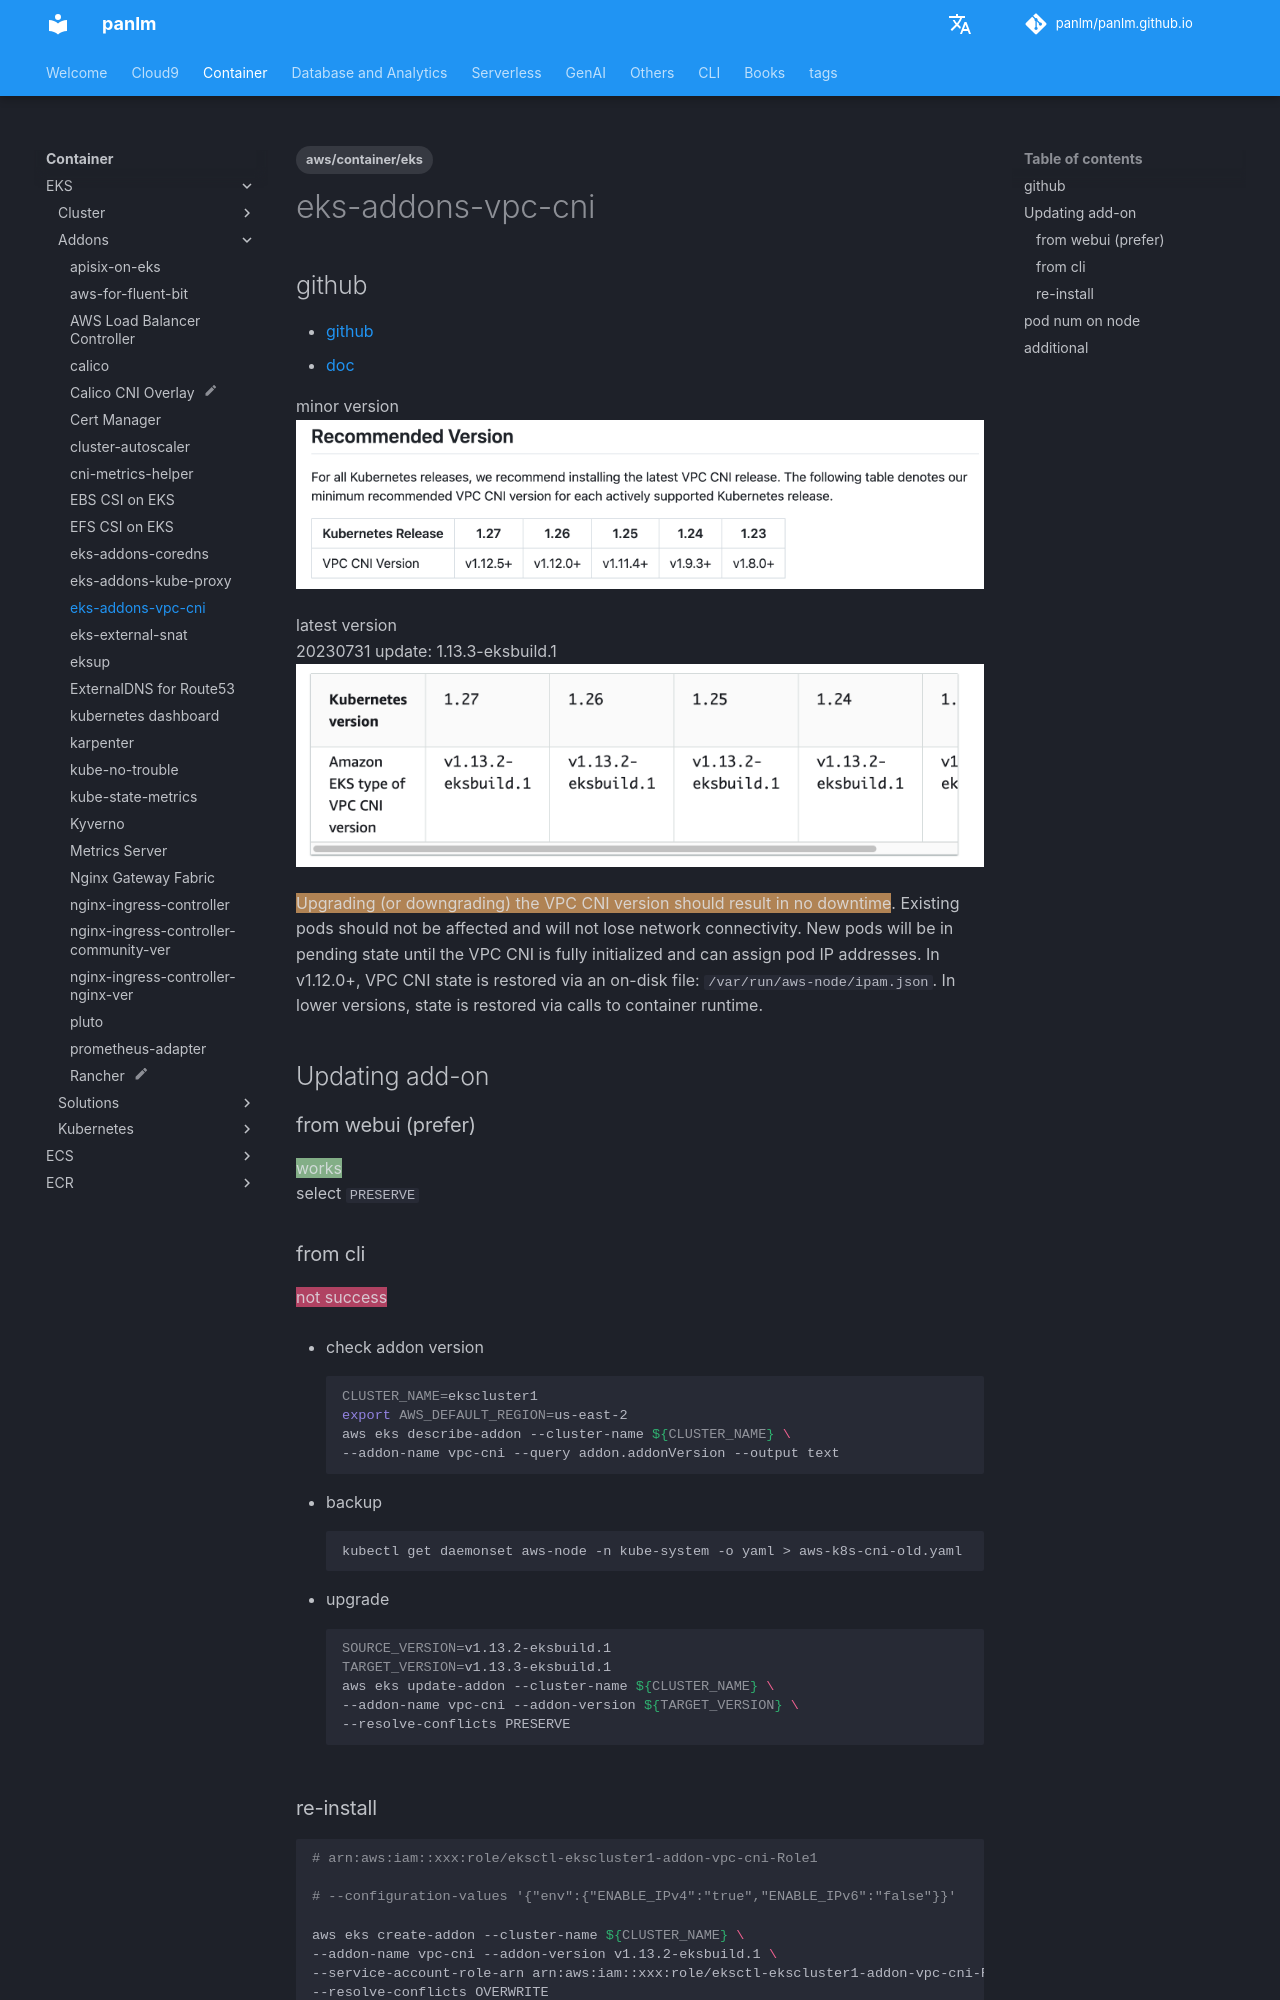

repository: panlm/panlm.github.io · page: EKS/addons/eks-addons-vpc-cni/index.html · generator: mkdocs

---
title: eks-addons-vpc-cni
description: eks-addons-vpc-cni
created: 2023-07-31 08:44:28.400000
last_modified: 2024-04-18
tags:
- aws/container/eks
permalink: git-mkdocs/eks/addons/eks-addons-vpc-cni
---

# eks-addons-vpc-cni
## github
- [github](https://github.com/aws/amazon-vpc-cni-k8s) 
- [doc](https://docs.aws.amazon.com/eks/latest/userguide/managing-vpc-cni.html) 

minor version
![eks-addons-vpc-cni-png-1.png](../../git-attachment/eks-addons-vpc-cni-png-1.png)

latest version 
20230731 update: 1.13.3-eksbuild.1
![eks-addons-vpc-cni-png-2.png](../../git-attachment/eks-addons-vpc-cni-png-2.png)


<mark style="background: #FFB86CA6;">Upgrading (or downgrading) the VPC CNI version should result in no downtime</mark>. Existing pods should not be affected and will not lose network connectivity. New pods will be in pending state until the VPC CNI is fully initialized and can assign pod IP addresses. In v1.12.0+, VPC CNI state is restored via an on-disk file: `/var/run/aws-node/ipam.json`. In lower versions, state is restored via calls to container runtime.


## Updating add-on 
### from webui (prefer)
<mark style="background: #BBFABBA6;">works</mark>
select `PRESERVE` 

### from cli
<mark style="background: #FF5582A6;">not success</mark>

- check addon version
```sh
CLUSTER_NAME=ekscluster1
export AWS_DEFAULT_REGION=us-east-2
aws eks describe-addon --cluster-name ${CLUSTER_NAME} \
--addon-name vpc-cni --query addon.addonVersion --output text

```
- backup
```sh
kubectl get daemonset aws-node -n kube-system -o yaml > aws-k8s-cni-old.yaml

```
- upgrade
```sh
SOURCE_VERSION=v1.13.2-eksbuild.1
TARGET_VERSION=v1.13.3-eksbuild.1
aws eks update-addon --cluster-name ${CLUSTER_NAME} \
--addon-name vpc-cni --addon-version ${TARGET_VERSION} \
--resolve-conflicts PRESERVE 
```
